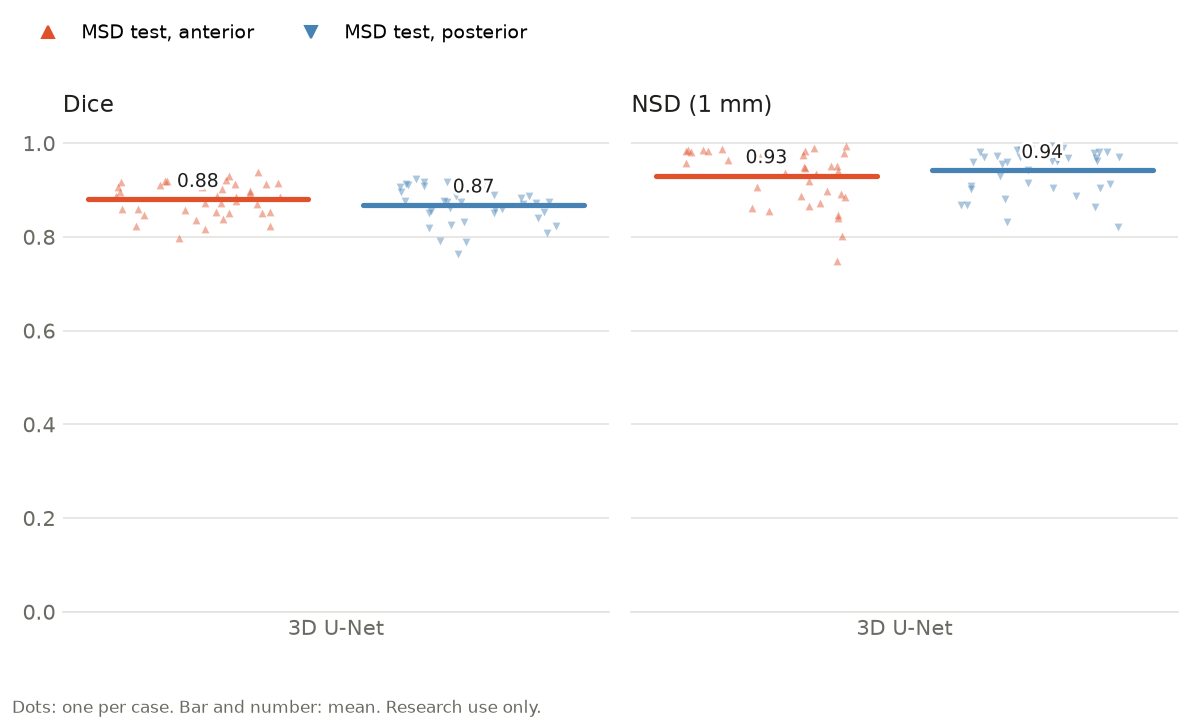

Values plotted in this chart, from the file beside it:
run, dataset, metric, n, mean, median, std
3D U-Net, internal_anterior, dice, 39, 0.8801, 0.8858, 0.0347
3D U-Net, internal_anterior, nsd, 39, 0.9308, 0.9516, 0.0586
3D U-Net, internal_posterior, dice, 39, 0.8682, 0.8752, 0.0388
3D U-Net, internal_posterior, nsd, 39, 0.9417, 0.9622, 0.0469
